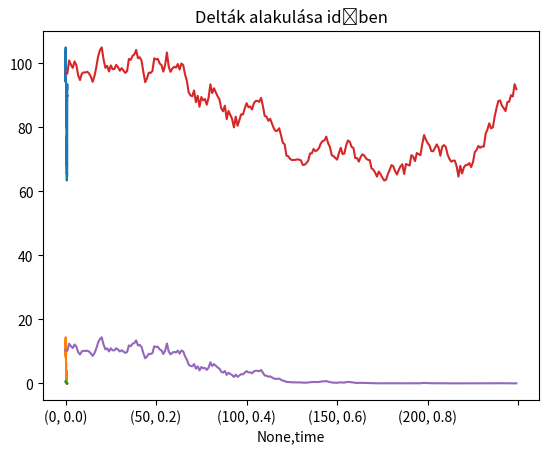

Here is the Python script that generated this plot:
# -*- coding: utf-8 -*-
"""Brownmozgas és Option.ipynb

Automatically generated by Colaboratory.

Original file is located at
    https://colab.research.google.com/<link-removed>

##Packagek
"""

import numpy as np
import matplotlib.pyplot as plt
from scipy.stats import norm
import datetime
import pandas as pd

"""##Option class"""

class Option:
    def __init__(self, right:str ,strike:float ,expiry:str, pos:int):
        #call vagy put
        self.right = right
        # értéke
        self.strike= strike
        #lejárat
        self.expiry=expiry
        #long vagy short
        self.pos = pos
        self.vola = np.nan

    def initVola(self):
        self.vola = 0.2

    def calcPrice(self, S: float, timeToExp: float, vola: float, rate=0):
        if not np.isnan(vola):
            IV = vola
        else:
            IV = self.vola if not np.isnan(self.vola) else self.initVola
        if np.isnan(IV):
            print("Vola is not set!")
            return np.nan
        t = timeToExp
        if t > 0:
            d1 = (np.log(S / self.strike) + (rate + IV ** 2 / 2) * t) / (IV * np.sqrt(t))
            d2 = d1 - IV * np.sqrt(t)
            if self.right == 'C':
                return (S * norm.cdf(d1) - norm.cdf(d2) * self.strike * np.exp(-rate * t)) * self.pos
            else:
                return (norm.cdf(-d2) * self.strike * np.exp(-rate * t) - S * norm.cdf(-d1)) * self.pos
        elif t == 0:
            return self.calcPayoff(S)
        else:
            print("expired!")
            return np.nan

    def calcpayoff(self, spot: float) -> float:  #visszatérési érték jelzése
        if self.right == "C":
            return max(spot-self.strike, 0)*self.pos
        elif self.right == "P":
            return max(self.strike-spot, 0)*self.pos
        else:
            print("Wrong option type")
            return np.nan

    def calcVola(self, S, time, price, rate=0):
        # calcs implied vola from market price
        vola_hi = 0.4
        vola_low = 0
        while self.calcPrice(S, time, vola_hi, rate) < price:
            vola_low = vola_hi
            vola_hi *= 2
        while abs(vola_hi - vola_low) > 0.0001:
            vola = 0.5 * (vola_low + vola_hi)
            price_updated = self.calcPrice(S, time, vola, rate)
            if price_updated < price:
                vola_low = vola
            else:
                vola_hi = vola
        return vola

    def calcDelta(self, S, timeToExp, vola, rate=0):
      if not np.isnan(vola):
        IV = vola
      else:
        IV = self.vola if not np.isnan(self.vola) else self.initVola
      if np.isnan(IV):
        print("Vola is not set!")
        return np.nan
      t = timeToExp
      if t > 0:
        d1 = (np.log(S / self.strike) + (rate + IV ** 2 / 2) * t) / (IV * np.sqrt(t))
        if self.right == 'C':
          return norm.cdf(d1) * self.pos
        else:
          return (norm.cdf(d1) - 1) * self.pos
      else:
        print("expired!")
        return np.nan

"""##Brown mozgás szimulálás"""

def generate(S0, mu, sigma, T, N):
    dt = T/N
    X = np.exp((mu-sigma**2/2)*dt + sigma * np.random.normal(0, np.sqrt(dt), N))
    return S0*np.cumprod(X)

sigma=0.35
N = 250
mu = 0
S0 = 100
T = 1

spots = generate(S0, mu, sigma, T, N)
times = np.arange(0, 1, 1/N)
plt.plot(times, spots)
plt.title("Brown mozgás")

"""##Brown mozgás és opció árak"""

opt = Option("C", S0, None, 1)
vola = 0.3
prices = []
deltas = []

for (t,S) in zip(times,spots):
  price = opt.calcPrice(S, 1-t, vola)
  delta = opt.calcDelta(S, 1-t, vola)
  prices.append(price)
  deltas.append(delta)

plt.plot(times,np.array(prices))
plt.title("Árak alakulása időben")

plt.plot(times,np.array(deltas))
plt.title("Delták alakulása időben")

"""### az előző, csak df-ekkel"""

df = pd.DataFrame({"time":times, "spot":spots})
df.head()

df.spot.plot()

K=100

def calcPrice(row):
  opt = Option("C", K, None, 1)
  vola = 0.3
  return opt.calcPrice(row.spot, 1-row.time, vola)

df['price'] = df.apply(calcPrice, axis=1)

df.head()

df = df.set_index('time', append=True)

df.price.plot()

"""## Házi

veszünk egy utat a lejáratig, 1 év, minden nap végén hedgelem az opciót -> deltasemleges
tn-ben deltányi stockot veszek
1 opció - delta*részvény(spot)
$ t_n  időpontban a portfólió = call - delta \cdot S_t$
"""